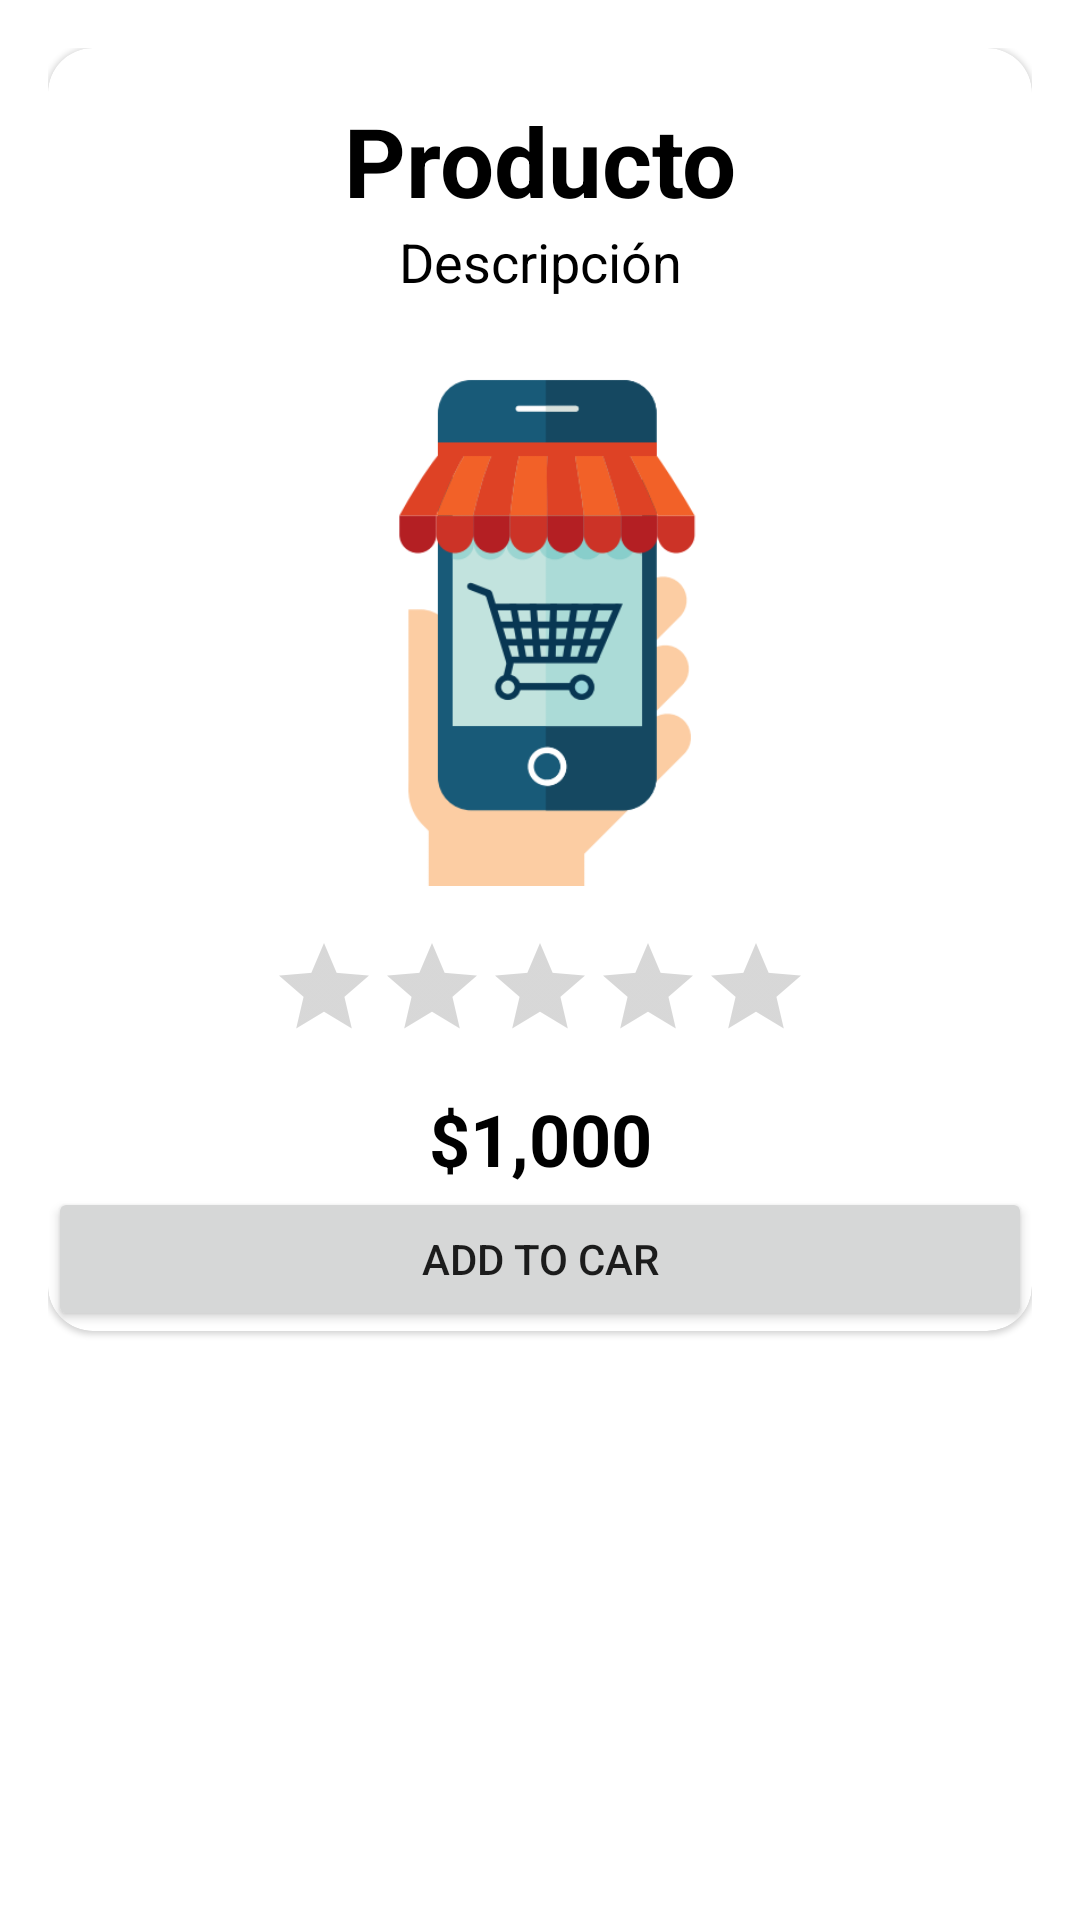

This screen was rendered from an Android layout file. Write that file and the resources it references.
<!-- AndroidManifest.xml: application theme Theme.Tu_Carrito_A -->
<!-- res/layout/fragment_detail.xml -->
<?xml version="1.0" encoding="utf-8"?>
<LinearLayout xmlns:android="http://schemas.android.com/apk/res/android"
    xmlns:app="http://schemas.android.com/apk/res-auto"
    android:id="@+id/detailView"
    android:layout_width="match_parent"
    android:layout_height="wrap_content"
    android:orientation="vertical"
    android:padding="16dp">

    <com.google.android.material.card.MaterialCardView
        android:layout_width="match_parent"
        android:layout_height="wrap_content"
        android:padding="16dp"
        app:cardCornerRadius="15sp">


        <LinearLayout
            android:layout_width="match_parent"
            android:layout_height="wrap_content"
            android:gravity="center_horizontal"
            android:orientation="vertical">

            <TextView
                android:id="@+id/tvProduct"
                android:layout_width="match_parent"
                android:layout_height="wrap_content"
                android:layout_marginTop="16dp"
                android:text="Producto"
                android:textAlignment="center"
                android:textColor="@color/black"
                android:textSize="32sp"
                android:textStyle="bold" />

            <TextView
                android:id="@+id/tvDescription"
                android:layout_width="match_parent"
                android:layout_height="wrap_content"
                android:text="Descripción"
                android:textAlignment="center"
                android:textColor="@color/black"
                android:textSize="18sp" />

            <ImageView
                android:id="@+id/imgProduct"
                android:layout_width="250dp"
                android:layout_height="180dp"
                android:layout_marginTop="16dp"
                android:contentDescription="@string/app_name"
                android:scaleType="fitCenter"
                android:src="@drawable/compra2" />

            <RatingBar
                android:id="@+id/rbRate"
                style="@style/Widget.AppCompat.RatingBar.Indicator"
                android:layout_width="wrap_content"
                android:layout_height="wrap_content"
                android:layout_marginTop="16dp" />

            <TextView
                android:id="@+id/tvPrice"
                android:layout_width="match_parent"
                android:layout_height="wrap_content"
                android:layout_marginTop="16dp"
                android:text="$1,000"
                android:textAlignment="center"
                android:textColor="@color/black"
                android:textSize="24sp"
                android:textStyle="bold" />


            <Button
                android:id="@+id/btn_addcar"
                android:layout_width="match_parent"
                android:layout_height="wrap_content"
                android:text="@string/btn_car">

            </Button>

        </LinearLayout>

    </com.google.android.material.card.MaterialCardView>


</LinearLayout>
<!-- resources referenced by this layout -->
<resources>
  <color name="black">#FF000000</color>
  <!-- drawable compra2: png bitmap (drawable, 27700 bytes) -->
  <string name="app_name">Tu_Carrito_A</string>
  <string name="btn_car">Add to Car</string>
  <style name="Theme.Tu_Carrito_A" parent="Theme.MaterialComponents.DayNight.NoActionBar">   
          
          <item name="colorPrimary">@color/purple_500</item>
          <item name="colorPrimaryVariant">@color/purple_700</item>
          <item name="colorOnPrimary">@color/white</item>
          
          <item name="colorSecondary">@color/teal_200</item>
          <item name="colorSecondaryVariant">@color/teal_700</item>
          <item name="colorOnSecondary">@color/black</item>
          
          <item name="android:statusBarColor" tools:targetApi="l">?attr/colorPrimaryVariant</item>
          
      </style>
  <color name="purple_500">#053354</color>
  <color name="purple_700">#000b2b</color>
  <color name="white">#FFFFFFFF</color>
  <color name="teal_200">#FA9C1C</color>
  <color name="teal_700">#FF018786</color>
</resources>
